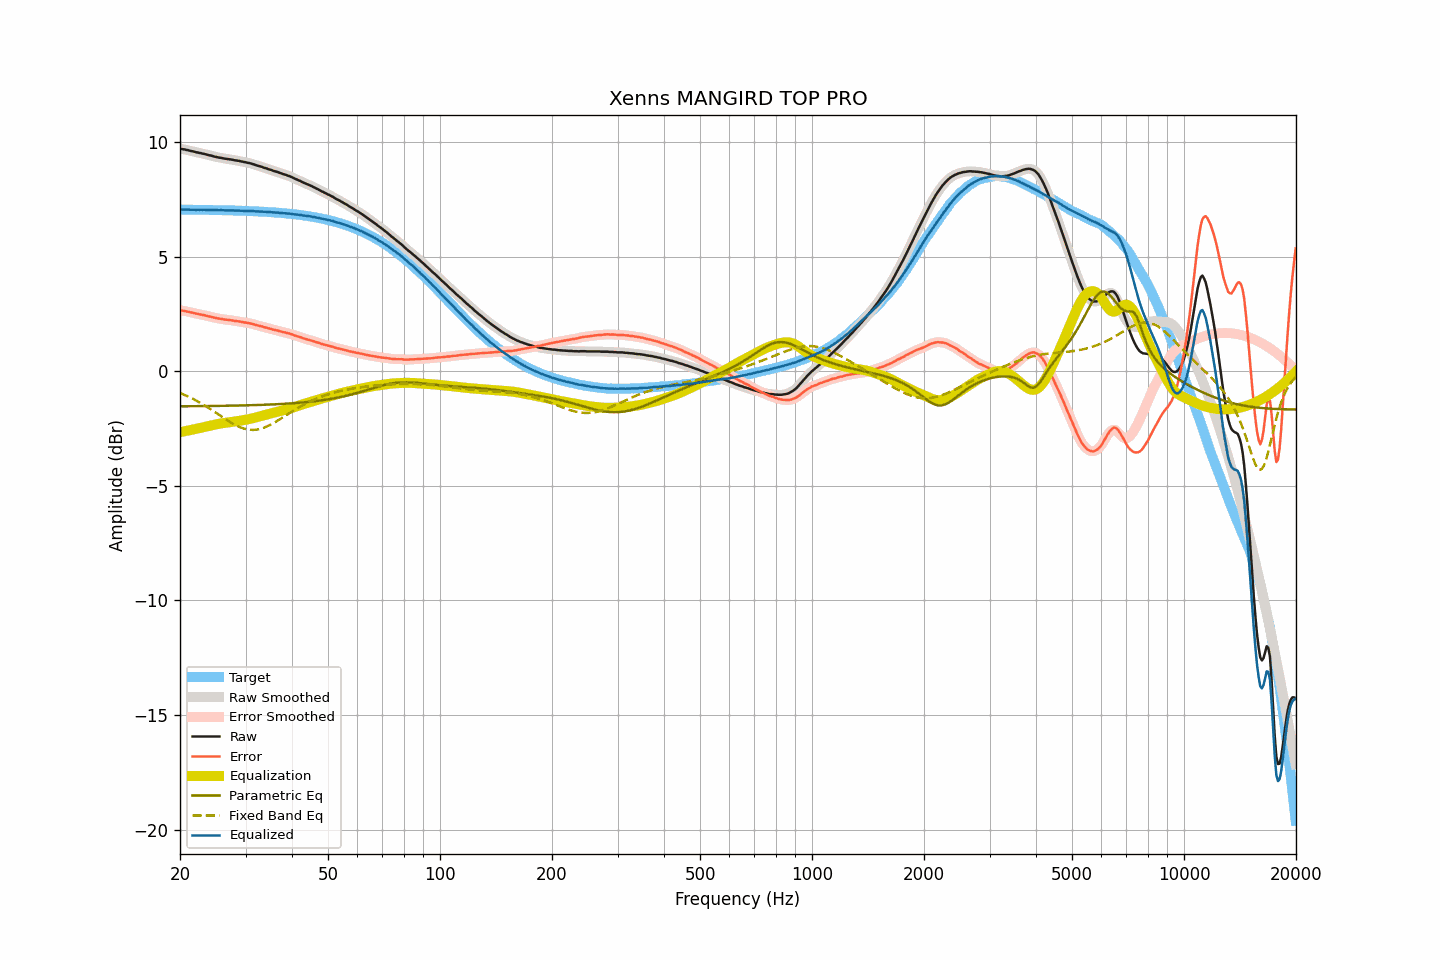

The file beside this chart, header and first rows:
frequency, raw, smoothed, error, error_smoothed, equalization, parametric_eq, fixed_band_eq, equalized_raw, equalized_smoothed, target
20.00, 9.70, 9.70, 2.65, 2.65, -2.66, -1.53, -0.95, 7.04, 7.04, 7.05
20.20, 9.69, 9.69, 2.64, 2.64, -2.64, -1.53, -0.98, 7.05, 7.05, 7.05
20.40, 9.68, 9.68, 2.63, 2.63, -2.63, -1.53, -1.01, 7.05, 7.05, 7.05
20.61, 9.67, 9.67, 2.62, 2.62, -2.62, -1.53, -1.04, 7.05, 7.05, 7.05
20.81, 9.65, 9.65, 2.61, 2.61, -2.60, -1.53, -1.07, 7.05, 7.05, 7.05
21.02, 9.64, 9.64, 2.60, 2.59, -2.59, -1.53, -1.10, 7.05, 7.05, 7.04
21.23, 9.62, 9.62, 2.58, 2.58, -2.58, -1.53, -1.14, 7.04, 7.04, 7.04
21.44, 9.60, 9.60, 2.56, 2.56, -2.56, -1.53, -1.17, 7.04, 7.04, 7.04
21.66, 9.59, 9.59, 2.55, 2.54, -2.55, -1.53, -1.21, 7.05, 7.04, 7.04
21.87, 9.57, 9.57, 2.53, 2.53, -2.53, -1.53, -1.24, 7.04, 7.04, 7.04
22.09, 9.55, 9.55, 2.51, 2.51, -2.51, -1.53, -1.28, 7.04, 7.04, 7.04
22.31, 9.54, 9.54, 2.50, 2.50, -2.50, -1.53, -1.32, 7.04, 7.04, 7.04
22.54, 9.52, 9.52, 2.48, 2.48, -2.48, -1.53, -1.36, 7.04, 7.04, 7.04
22.76, 9.51, 9.51, 2.47, 2.47, -2.47, -1.52, -1.40, 7.04, 7.04, 7.04
22.99, 9.49, 9.49, 2.45, 2.46, -2.45, -1.52, -1.44, 7.04, 7.04, 7.04
23.22, 9.48, 9.48, 2.44, 2.44, -2.44, -1.52, -1.48, 7.04, 7.04, 7.04
23.45, 9.46, 9.46, 2.43, 2.42, -2.42, -1.52, -1.52, 7.04, 7.04, 7.04
23.69, 9.44, 9.44, 2.41, 2.41, -2.41, -1.52, -1.57, 7.03, 7.03, 7.03
23.92, 9.42, 9.42, 2.39, 2.39, -2.39, -1.52, -1.61, 7.03, 7.03, 7.03
24.16, 9.41, 9.41, 2.38, 2.38, -2.37, -1.52, -1.66, 7.04, 7.03, 7.03
24.40, 9.39, 9.39, 2.36, 2.36, -2.36, -1.52, -1.70, 7.03, 7.03, 7.03
24.65, 9.37, 9.37, 2.34, 2.34, -2.34, -1.52, -1.75, 7.03, 7.03, 7.03
24.89, 9.35, 9.35, 2.32, 2.32, -2.33, -1.52, -1.80, 7.02, 7.03, 7.03
25.14, 9.34, 9.34, 2.31, 2.31, -2.31, -1.52, -1.84, 7.03, 7.02, 7.03
25.39, 9.32, 9.32, 2.30, 2.30, -2.30, -1.51, -1.89, 7.02, 7.03, 7.03
25.65, 9.31, 9.31, 2.29, 2.29, -2.29, -1.51, -1.94, 7.02, 7.02, 7.02
25.91, 9.30, 9.30, 2.28, 2.27, -2.27, -1.51, -1.99, 7.03, 7.02, 7.02
26.16, 9.28, 9.28, 2.26, 2.26, -2.26, -1.51, -2.03, 7.02, 7.02, 7.02
26.43, 9.27, 9.27, 2.25, 2.25, -2.25, -1.51, -2.08, 7.02, 7.02, 7.02
26.69, 9.26, 9.26, 2.24, 2.24, -2.24, -1.51, -2.13, 7.02, 7.02, 7.02
26.96, 9.25, 9.25, 2.24, 2.24, -2.23, -1.51, -2.17, 7.02, 7.02, 7.02
27.23, 9.24, 9.24, 2.23, 2.23, -2.23, -1.51, -2.21, 7.02, 7.02, 7.01
27.50, 9.23, 9.23, 2.22, 2.22, -2.22, -1.51, -2.26, 7.01, 7.01, 7.01
27.77, 9.22, 9.22, 2.21, 2.21, -2.21, -1.50, -2.30, 7.01, 7.01, 7.01
28.05, 9.20, 9.20, 2.19, 2.20, -2.20, -1.50, -2.34, 7.00, 7.01, 7.01
28.33, 9.19, 9.19, 2.18, 2.19, -2.19, -1.50, -2.37, 7.00, 7.01, 7.01
28.62, 9.18, 9.18, 2.18, 2.18, -2.18, -1.50, -2.41, 7.00, 7.00, 7.00
28.90, 9.17, 9.17, 2.17, 2.17, -2.16, -1.50, -2.44, 7.01, 7.00, 7.00
29.19, 9.15, 9.15, 2.15, 2.15, -2.15, -1.50, -2.46, 7.00, 7.00, 7.00
29.48, 9.14, 9.14, 2.14, 2.14, -2.14, -1.49, -2.49, 7.00, 7.00, 7.00
29.78, 9.12, 9.12, 2.13, 2.13, -2.13, -1.49, -2.51, 6.99, 6.99, 6.99
30.08, 9.11, 9.11, 2.12, 2.12, -2.12, -1.49, -2.53, 6.99, 6.99, 6.99
30.38, 9.09, 9.09, 2.10, 2.10, -2.10, -1.49, -2.54, 6.99, 6.99, 6.99
30.68, 9.08, 9.08, 2.09, 2.09, -2.09, -1.49, -2.55, 6.99, 6.99, 6.99
30.99, 9.06, 9.06, 2.08, 2.08, -2.07, -1.49, -2.56, 6.99, 6.99, 6.98
31.30, 9.04, 9.04, 2.06, 2.06, -2.06, -1.48, -2.56, 6.98, 6.98, 6.98
31.61, 9.02, 9.02, 2.04, 2.04, -2.04, -1.48, -2.56, 6.98, 6.98, 6.98
31.93, 8.99, 8.99, 2.02, 2.02, -2.02, -1.48, -2.55, 6.97, 6.97, 6.97
32.24, 8.97, 8.97, 2.00, 2.00, -2.00, -1.48, -2.55, 6.97, 6.97, 6.97
32.57, 8.95, 8.95, 1.98, 1.98, -1.99, -1.47, -2.53, 6.97, 6.97, 6.97
32.89, 8.93, 8.93, 1.97, 1.97, -1.97, -1.47, -2.52, 6.96, 6.96, 6.96
33.22, 8.91, 8.91, 1.95, 1.95, -1.95, -1.47, -2.49, 6.96, 6.96, 6.96
33.55, 8.88, 8.88, 1.93, 1.93, -1.93, -1.47, -2.47, 6.95, 6.96, 6.96
33.89, 8.86, 8.86, 1.91, 1.91, -1.91, -1.46, -2.44, 6.95, 6.95, 6.95
34.23, 8.84, 8.84, 1.89, 1.89, -1.89, -1.46, -2.41, 6.95, 6.95, 6.95
34.57, 8.81, 8.82, 1.87, 1.87, -1.87, -1.46, -2.38, 6.94, 6.94, 6.94
34.92, 8.79, 8.79, 1.85, 1.85, -1.85, -1.46, -2.35, 6.94, 6.94, 6.94
35.27, 8.77, 8.77, 1.84, 1.83, -1.83, -1.45, -2.31, 6.94, 6.93, 6.93
35.62, 8.74, 8.74, 1.81, 1.82, -1.82, -1.45, -2.27, 6.92, 6.93, 6.93
35.97, 8.72, 8.72, 1.80, 1.80, -1.80, -1.45, -2.23, 6.92, 6.92, 6.92
... 635 more rows
